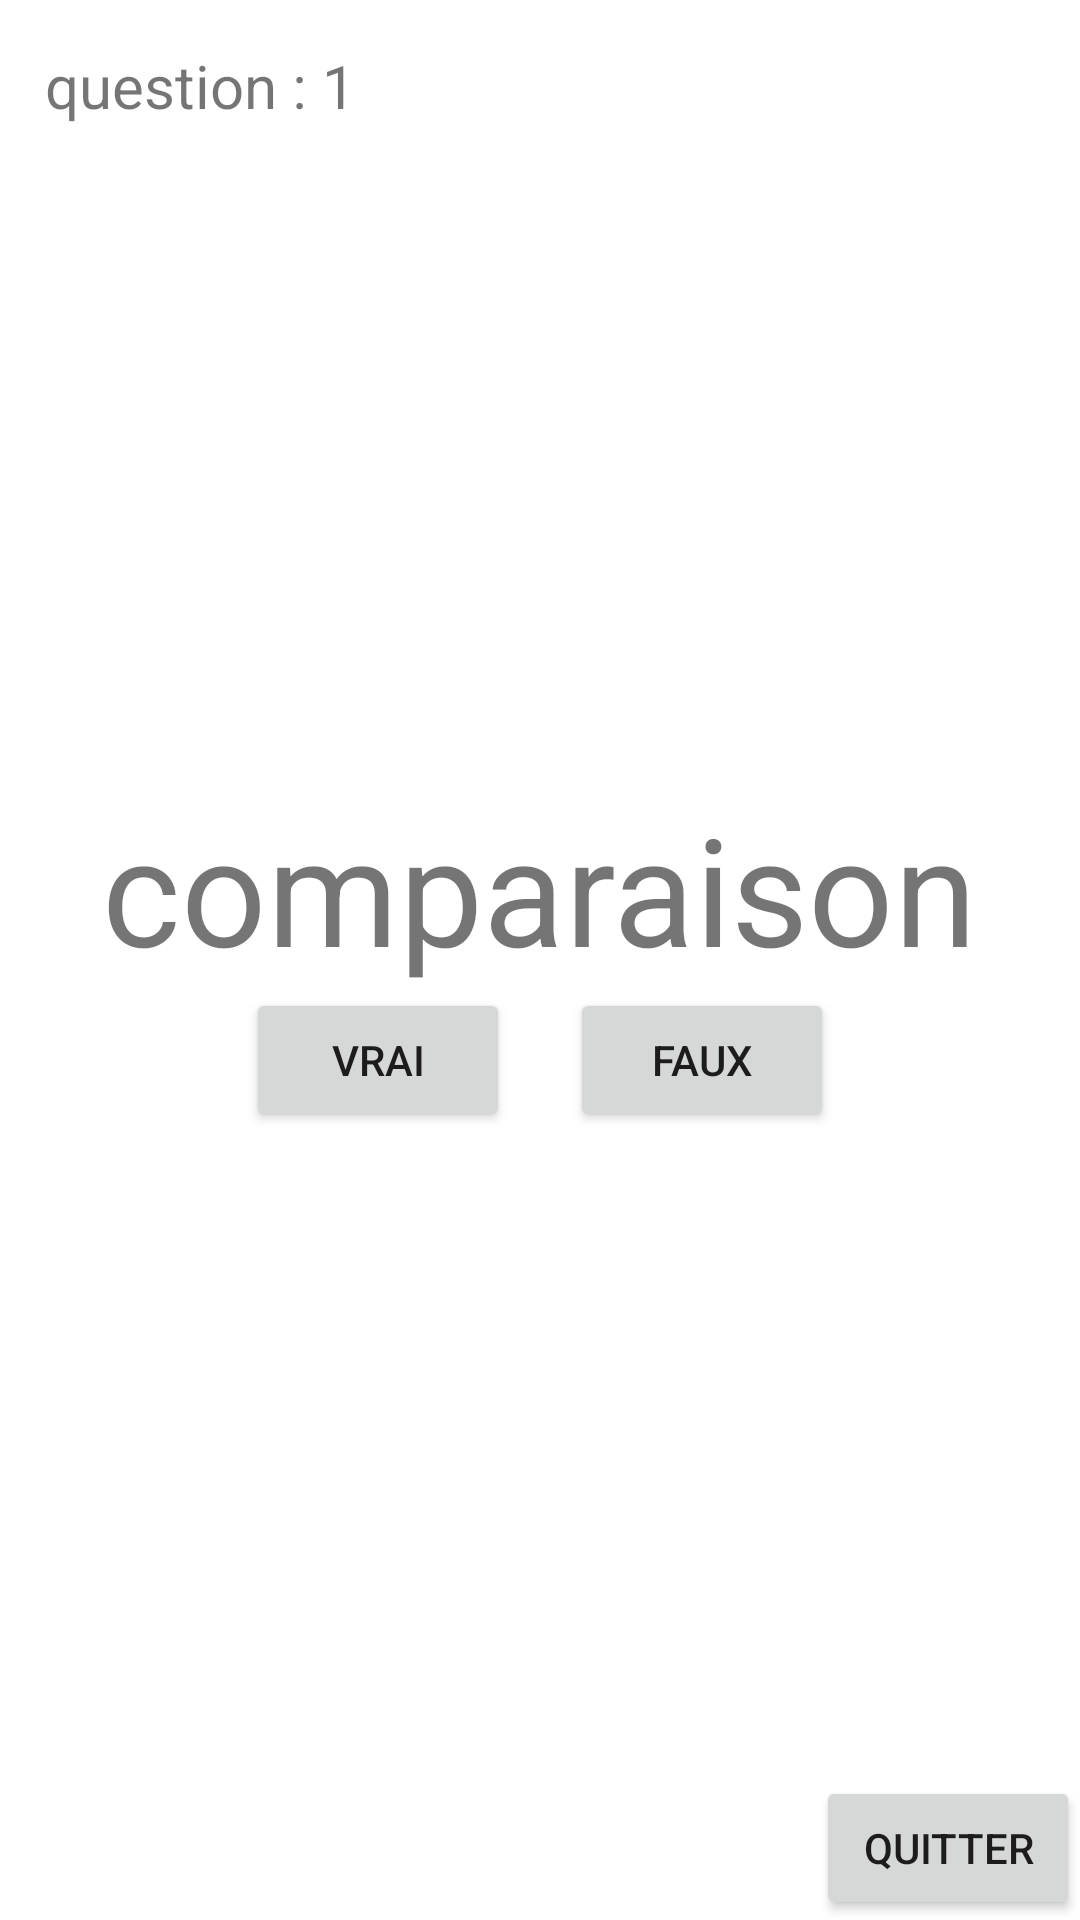

Write the Android layout XML for this screen, with the resource values it uses.
<!-- AndroidManifest.xml: application theme Theme.Project -->
<!-- res/layout/activity_comparaison.xml -->
<?xml version="1.0" encoding="utf-8"?>
<RelativeLayout xmlns:android="http://schemas.android.com/apk/res/android"
    xmlns:app="http://schemas.android.com/apk/res-auto"
    xmlns:tools="http://schemas.android.com/tools"
    android:layout_width="match_parent"
    android:layout_height="match_parent"
    tools:context=".ComparaisonActivity">

    <TextView
        android:id="@+id/nbQuestion"
        android:layout_width="wrap_content"
        android:layout_height="wrap_content"
        android:text="question : 1"
        android:textSize="20dp"
        android:layout_marginTop="15dp"
        android:layout_marginLeft="15dp" />

    <LinearLayout
        android:gravity="center"
        android:layout_width="match_parent"
        android:layout_height="match_parent"
        android:orientation="vertical">

        <TextView
            android:id="@+id/comparaison"
            android:layout_width="wrap_content"
            android:layout_height="wrap_content"
            android:text="comparaison"
            android:textSize="50dp"/>

        <LinearLayout
            android:gravity="center"
            android:layout_width="match_parent"
            android:layout_height="wrap_content"
            android:orientation="horizontal"
            tools:ignore="MissingConstraints">

            <Button
                android:id="@+id/btnVrai"
                android:layout_width="wrap_content"
                android:layout_height="wrap_content"
                android:layout_marginRight="10dp"
                android:text="VRAI">
            </Button>

            <Button
                android:id="@+id/btnFaux"
                android:layout_width="wrap_content"
                android:layout_height="wrap_content"
                android:layout_marginLeft="10dp"
                android:text="FAUX">
            </Button>

        </LinearLayout>
    </LinearLayout>

    <Button
        android:layout_width="wrap_content"
        android:layout_height="wrap_content"
        android:text="quitter"
        android:layout_alignParentBottom="true"
        android:layout_alignParentRight="true"
        android:onClick="quitter"/>

</RelativeLayout>
<!-- resources referenced by this layout -->
<resources>
  <style name="Theme.Project" parent="Theme.MaterialComponents.DayNight.DarkActionBar">
          
          <item name="colorPrimary">@color/purple_500</item>
          <item name="colorPrimaryVariant">@color/purple_700</item>
          <item name="colorOnPrimary">@color/white</item>
          
          <item name="colorSecondary">@color/teal_200</item>
          <item name="colorSecondaryVariant">@color/teal_700</item>
          <item name="colorOnSecondary">@color/black</item>
          
          <item name="android:statusBarColor" tools:targetApi="l">?attr/colorPrimaryVariant</item>
          
      </style>
  <color name="purple_500">#FF6200EE</color>
  <color name="purple_700">#FF3700B3</color>
  <color name="white">#FFFFFFFF</color>
  <color name="teal_200">#FF03DAC5</color>
  <color name="teal_700">#FF018786</color>
  <color name="black">#FF000000</color>
</resources>
